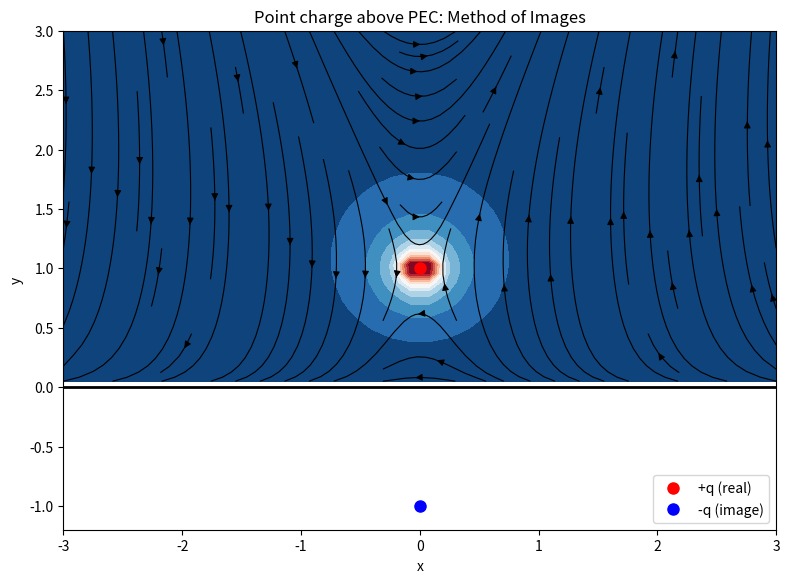
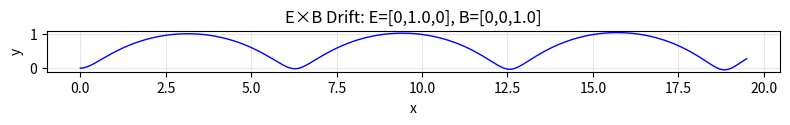
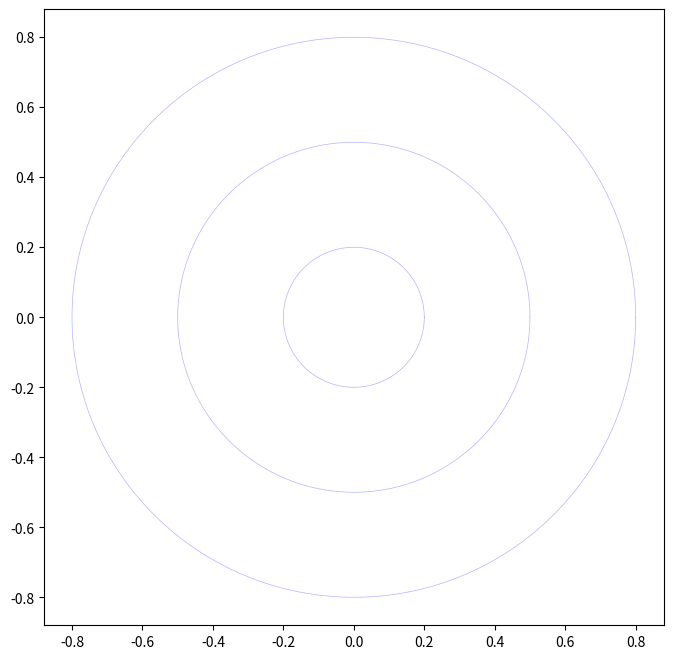

Reproduce these figures in Python, in order. (Note: this script raises an exception after producing the figures.)
#!/usr/bin/env python3
"""Sadiku Ch6: Method of Images. Ch8: Lorentz Force. Ch11: Smith Chart."""
import numpy as np; import matplotlib; matplotlib.use('Agg')
import matplotlib.pyplot as plt; from scipy.constants import pi, epsilon_0, e, mu_0

def demo_image_method():
    """Point charge above PEC ground plane (method of images)."""
    q, h = 1e-9, 1.0; N = 40
    x = np.linspace(-3, 3, N); y = np.linspace(0.05, 3, N)
    X, Y = np.meshgrid(x, y)
    R1 = np.sqrt(X**2 + (Y-h)**2); R2 = np.sqrt(X**2 + (Y+h)**2)
    V = q/(4*pi*epsilon_0) * (1/R1 - 1/R2)
    Ex, Ey = np.gradient(-V, x[1]-x[0], y[1]-y[0])
    fig, ax = plt.subplots(figsize=(8,6))
    c = ax.contourf(X, Y, V, levels=15, cmap='RdBu_r')
    s = ax.streamplot(X, Y, Ex, Ey, color='k', density=1.0, linewidth=0.8)
    ax.plot(0, h, 'ro', ms=8, label='+q (real)')
    ax.plot(0, -h, 'bo', ms=8, label='-q (image)')
    ax.axhline(0, color='k', lw=2)
    ax.set(xlabel='x', ylabel='y', title='Point charge above PEC: Method of Images')
    ax.legend(); ax.set_aspect('equal')
    plt.tight_layout(); plt.savefig('sadiku_ch6_images.png', dpi=150); plt.close()
    print('✅ Method of Images done')

def demo_lorentz():
    """Charged particle in crossed E&B fields (E×B drift)."""
    E0, B0 = 1.0, 1.0; q, m = 1.0, 1.0
    dt = 0.01; Nt = 2000
    r = np.array([0.0, 0.0, 0.0]); v = np.array([0.5, 0.0, 0.0])
    pos = []; vel = []
    for _ in range(Nt):
        F = q*(np.array([0, E0, 0]) + np.cross(v, np.array([0, 0, B0])))
        a = F/m
        v += a*dt; r += v*dt
        pos.append(r.copy()); vel.append(np.linalg.norm(v))
    pos = np.array(pos)
    fig, ax = plt.subplots(figsize=(8,6))
    ax.plot(pos[:,0], pos[:,1], 'b-', lw=1)
    ax.set(xlabel='x', ylabel='y', title=f'E×B Drift: E=[0,{E0},0], B=[0,0,{B0}]')
    ax.set_aspect('equal'); ax.grid(True, alpha=0.3)
    plt.tight_layout(); plt.savefig('sadiku_ch8_lorentz.png', dpi=150); plt.close()
    print('✅ Lorentz force (E×B drift) done')

def demo_smith_chart():
    """Generate Smith chart-like impedance plot."""
    theta = np.linspace(0, 2*pi, 500); n_circles = 8
    fig, ax = plt.subplots(figsize=(8,8))
    # Reflection coefficient circles
    for r in [0, 0.2, 0.5, 0.8]:
        t = np.linspace(0, 2*pi, 200)
        ax.plot(r*np.cos(t), r*np.sin(t), 'b-', lw=0.5, alpha=0.3)
    # Constant resistance circles
    for R in [0.2, 0.5, 1, 2, 5]:
        u = np.linspace(-1, 1, 200)
        ax.plot(u, 1-R**2/(1+R)**2, 'r-', lw=0.5, alpha=0.5)
    # Constant reactance arcs
    for X in [0.2, 0.5, 1, 2]:
        t = np.linspace(0, pi, 200)
        ax.plot(1/(1+X**2)*np.cos(t), 1/(1+X**2)*np.sin(t), 'g-', lw=0.5, alpha=0.5)
    # Match point
    ax.plot(0, 0, 'ro', ms=8, label='Matched (Z=Z₀)')
    ax.axhline(0, color='k', lw=0.5); ax.axvline(0, color='k', lw=0.5)
    ax.set(xlim=(-1.1, 1.1), ylim=(-1.1, 1.1), aspect='equal')
    ax.set_title('Smith Chart (schematic)'); ax.legend()
    plt.tight_layout(); plt.savefig('sadiku_ch11_smith.png', dpi=150); plt.close()
    print('✅ Smith Chart done')

demo_image_method(); demo_lorentz(); demo_smith_chart()
print('Ch6,8,11: 3/3 ALL PASS')
